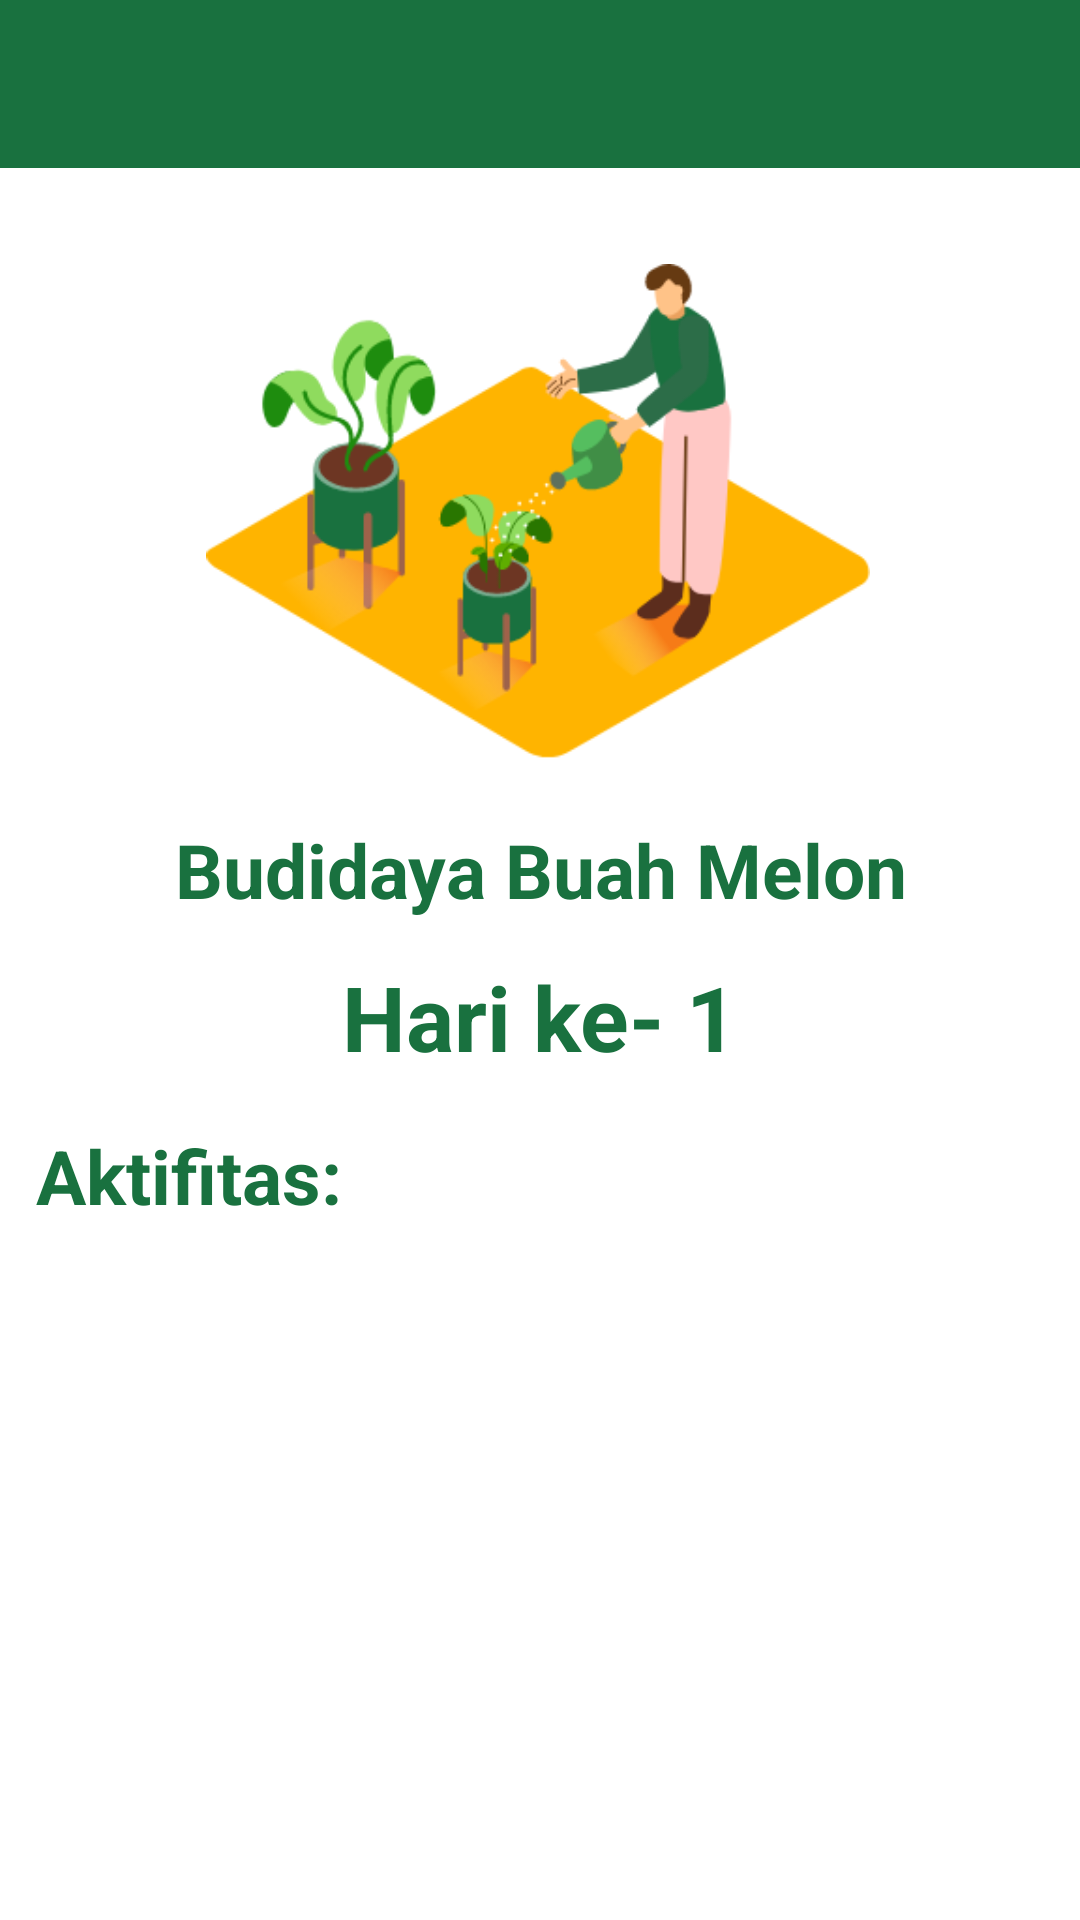

Write the Android layout XML for this screen, with the resource values it uses.
<!-- AndroidManifest.xml: application theme Theme.Bagusiyoo -->
<!-- res/layout/activity_detailtanaman.xml -->
<?xml version="1.0" encoding="utf-8"?>
<androidx.constraintlayout.widget.ConstraintLayout
    xmlns:android="http://schemas.android.com/apk/res/android"
    xmlns:app="http://schemas.android.com/apk/res-auto"
    xmlns:tools="http://schemas.android.com/tools"
    android:layout_width="match_parent"
    android:layout_height="match_parent"
    tools:context=".Detailtanaman">

    <androidx.appcompat.widget.Toolbar
        android:id="@+id/tbtoolbar"
        android:layout_width="match_parent"
        android:layout_height="wrap_content"
        android:background="@color/hijau"
        android:minHeight="?attr/actionBarSize"
        app:layout_constraintEnd_toEndOf="parent"
        app:layout_constraintStart_toStartOf="parent"
        app:layout_constraintTop_toTopOf="parent"
        app:titleTextColor="@color/white" />

    <ImageView
        android:id="@+id/imageView"
        android:layout_width="294dp"
        android:layout_height="165dp"
        android:layout_marginTop="32dp"
        android:contentDescription="gambar"
        android:src="@drawable/watering"
        app:layout_constraintEnd_toEndOf="parent"
        app:layout_constraintHorizontal_bias="0.491"
        app:layout_constraintStart_toStartOf="parent"
        app:layout_constraintTop_toBottomOf="@+id/tbtoolbar" />

    <TextView
        android:id="@+id/textView"
        android:layout_width="match_parent"
        android:layout_height="wrap_content"
        android:layout_marginTop="20dp"
        android:gravity="center"
        android:text="Budidaya Buah Melon"
        android:textColor="#19713F"
        android:textSize="25sp"
        android:textStyle="bold"
        app:layout_constraintEnd_toEndOf="parent"
        app:layout_constraintStart_toStartOf="parent"
        app:layout_constraintTop_toBottomOf="@+id/imageView" />

    <TextView
        android:id="@+id/harike"
        android:layout_width="match_parent"
        android:layout_height="wrap_content"
        android:layout_marginTop="12dp"
        android:gravity="center"
        android:text="Hari ke- 1"
        android:textColor="#19713F"
        android:textSize="30sp"
        android:textStyle="bold"
        app:layout_constraintEnd_toEndOf="parent"
        app:layout_constraintHorizontal_bias="0.0"
        app:layout_constraintStart_toStartOf="parent"
        app:layout_constraintTop_toBottomOf="@+id/textView" />

    <TextView
        android:id="@+id/textView3"
        android:layout_width="match_parent"
        android:layout_height="wrap_content"
        android:layout_marginStart="12sp"
        android:layout_marginTop="16dp"
        android:layout_marginEnd="12sp"
        android:gravity="start"
        android:text="Aktifitas:"
        android:textColor="#19713F"
        android:textSize="25sp"
        android:textStyle="bold"
        app:layout_constraintEnd_toEndOf="parent"
        app:layout_constraintHorizontal_bias="0.0"
        app:layout_constraintStart_toStartOf="parent"
        app:layout_constraintTop_toBottomOf="@+id/harike" />

    <androidx.recyclerview.widget.RecyclerView
        android:id="@+id/rcAktivitas"
        android:layout_marginStart="12sp"
        android:layout_marginEnd="12sp"
        android:layout_width="match_parent"
        android:layout_height="wrap_content"
        android:layout_marginTop="13dp"
        android:layout_marginBottom="16dp"
        android:orientation="vertical"
        app:layout_constraintBottom_toBottomOf="parent"
        app:layout_constraintEnd_toEndOf="parent"
        app:layout_constraintHorizontal_bias="0.0"
        app:layout_constraintStart_toStartOf="parent"
        app:layout_constraintTop_toBottomOf="@+id/textView3"
        app:layout_constraintVertical_bias="0.01" />

</androidx.constraintlayout.widget.ConstraintLayout>
<!-- resources referenced by this layout -->
<resources>
  <color name="hijau">#19713F</color>
  <color name="white">#FFFFFFFF</color>
  <!-- drawable watering: png bitmap (drawable, 33993 bytes) -->
  <style name="Theme.Bagusiyoo" parent="Theme.MaterialComponents.DayNight.NoActionBar">
          
          <item name="colorPrimary">@color/purple_500</item>
          <item name="colorPrimaryVariant">@color/purple_700</item>
          <item name="colorOnPrimary">@color/white</item>
          
          <item name="colorSecondary">@color/teal_200</item>
          <item name="colorSecondaryVariant">@color/teal_700</item>
          <item name="colorOnSecondary">@color/black</item>
          
          <item name="android:statusBarColor" tools:targetApi="l">?attr/colorPrimaryVariant</item>
          
      </style>
  <color name="purple_500">#FF6200EE</color>
  <color name="purple_700">#FF3700B3</color>
  <color name="teal_200">#FF03DAC5</color>
  <color name="teal_700">#FF018786</color>
  <color name="black">#FF000000</color>
</resources>
